Image classification data set "processed_data" (maomao7784/Casting-Product-Quality-Inspection on GitHub). Class labels (2): defective front, ok front.

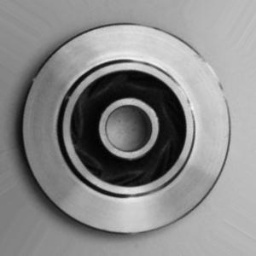
Label: ok front

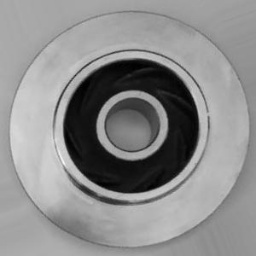
Label: ok front

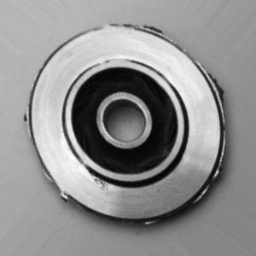
Label: defective front

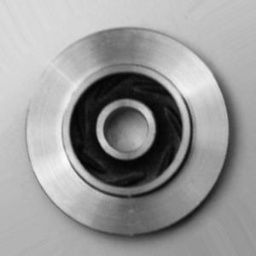
Label: ok front

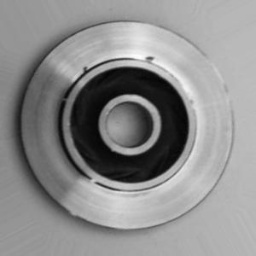
Label: defective front

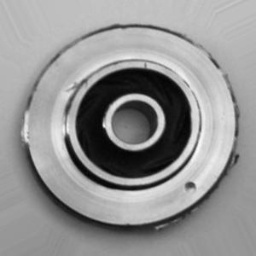
Label: defective front
